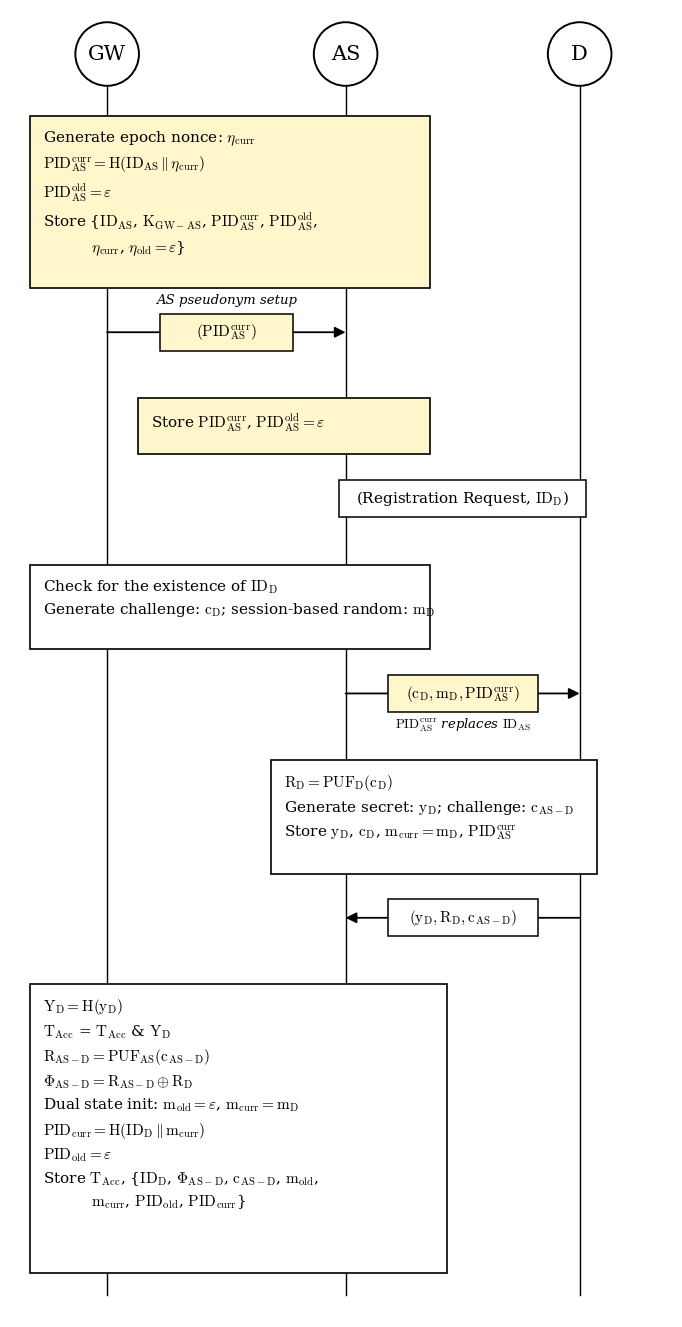
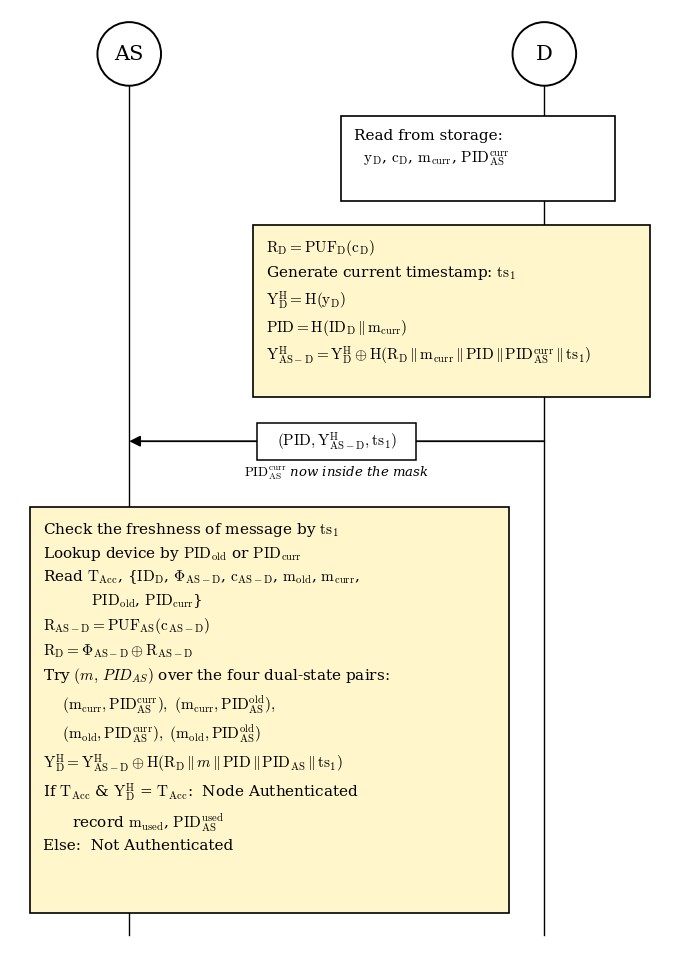
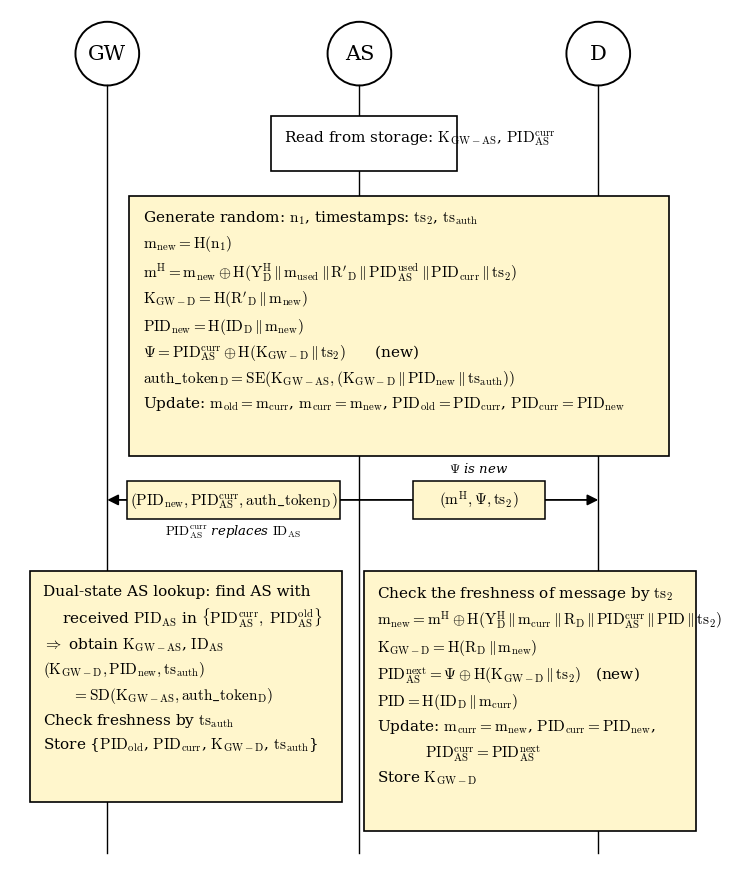
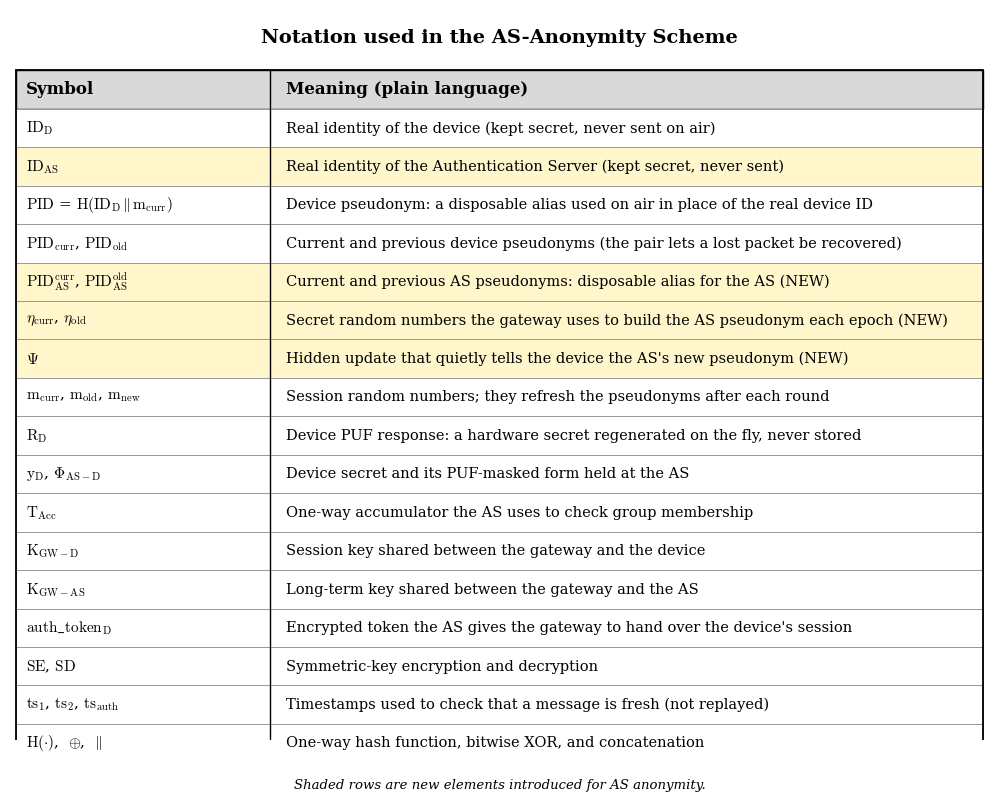

These charts were generated, in order, by the following Python code:
# -*- coding: utf-8 -*-
"""
Generate Visio-style sequence diagrams for the AS-Anonymity (Future Work)
scheme, matching the look of the existing scheme diagrams:
  - actor circles on top, vertical lifelines
  - white computation boxes attached to lifelines
  - labelled message arrows (white label box on the arrow)
  - upright serif text with proper subscripts/superscripts

Outputs (into this folder):
  fig_future_enrollment.png
  fig_future_auth.png
  fig_future_keyex.png
  fig_future_notation.png
"""

import matplotlib
matplotlib.use("Agg")
import matplotlib.pyplot as plt
from matplotlib.patches import Ellipse, Rectangle, FancyArrowPatch

plt.rcParams["font.family"] = "serif"
plt.rcParams["mathtext.fontset"] = "cm"
plt.rcParams["mathtext.rm"] = "serif"

# ---------- reusable LaTeX (mathtext) fragments -----------------------------
H      = r"\mathrm{H}"
IDD    = r"\mathrm{ID_D}"
IDAS   = r"\mathrm{ID_{AS}}"
RD     = r"\mathrm{R_D}"
RDp    = r"\mathrm{R'_D}"
RASD   = r"\mathrm{R_{AS-D}}"
PHIASD = r"\Phi_{\mathrm{AS-D}}"
PUFD   = r"\mathrm{PUF_D}"
PUFAS  = r"\mathrm{PUF_{AS}}"
yD     = r"\mathrm{y_D}"
YD     = r"\mathrm{Y_D}"
cD     = r"\mathrm{c_D}"
cASD   = r"\mathrm{c_{AS-D}}"
mD     = r"\mathrm{m_D}"
mcurr  = r"\mathrm{m_{curr}}"
mold   = r"\mathrm{m_{old}}"
mnew   = r"\mathrm{m_{new}}"
mused  = r"\mathrm{m_{used}}"
PID    = r"\mathrm{PID}"
PIDcurr= r"\mathrm{PID_{curr}}"
PIDold = r"\mathrm{PID_{old}}"
PIDnew = r"\mathrm{PID_{new}}"
TAcc   = r"\mathrm{T_{Acc}}"
YDH    = r"\mathrm{Y^{H}_D}"
YASDH  = r"\mathrm{Y^{H}_{AS-D}}"
mH     = r"\mathrm{m^{H}}"
KGWD   = r"\mathrm{K_{GW-D}}"
KGWAS  = r"\mathrm{K_{GW-AS}}"
ts1    = r"\mathrm{ts_1}"
ts2    = r"\mathrm{ts_2}"
tsa    = r"\mathrm{ts_{auth}}"
SE     = r"\mathrm{SE}"
SD     = r"\mathrm{SD}"
n1     = r"\mathrm{n_1}"
eps    = r"\varepsilon"
oxor   = r"\oplus"
PP     = r"\,\|\,"
AMP    = r"\ \&\ "
PIDASc = r"\mathrm{PID^{curr}_{AS}}"
PIDASo = r"\mathrm{PID^{old}_{AS}}"
PIDASn = r"\mathrm{PID^{next}_{AS}}"
PIDASu = r"\mathrm{PID^{used}_{AS}}"
etac   = r"\eta_{\mathrm{curr}}"
etao   = r"\eta_{\mathrm{old}}"
Psi    = r"\Psi"
atok   = r"\mathrm{auth\_token_D}"


def M(*parts):
    return "$" + "".join(parts) + "$"


# ---------- low-level drawing primitives ------------------------------------
LH   = 0.66      # line height (data units)
PAD  = 0.30      # box inner padding
GAP  = 0.55      # vertical gap between stacked elements
FS   = 11        # text font size
SCALE = 0.46     # inches per data unit (controls final pixel size)

NEW_FILL = "#fff6cc"  # pale yellow highlight for new/changed steps


class Diagram:
    def __init__(self, actors, width=14.0):
        # actors: dict name -> x
        self.actors = actors
        self.width = width
        self.ops = []          # deferred draw operations
        self.y = 0.0           # cursor (set after header)
        self.min_y = 0.0
        self.top = 0.0

    # --- layout helpers (compute y, store op) ---
    def box(self, x0, x1, lines, y_top=None, fill="white"):
        if y_top is None:
            y_top = self.y
        h = 2 * PAD + len(lines) * LH
        y_bot = y_top - h
        self.ops.append(("box", x0, x1, y_top, y_bot, lines, fill))
        self.min_y = min(self.min_y, y_bot)
        self.y = y_bot - GAP
        return y_bot

    def msg(self, src, dst, label, width, y=None, fill="white",
            note=None, note_below=None):
        if y is None:
            y = self.y - 0.45
        xs, xd = self.actors[src], self.actors[dst]
        self.ops.append(("msg", xs, xd, y, label, width, fill, note, note_below))
        self.min_y = min(self.min_y, y - 0.55)
        self.y = y - 1.5
        return y

    def gap(self, amt):
        self.y -= amt

    # --- render ---
    def render(self, fname, title=None):
        bottom = self.min_y - 0.7
        self.top = 0.0
        fig_h = (self.top - bottom + 2.0)
        fig = plt.figure(figsize=(self.width * SCALE, fig_h * SCALE))
        ax = fig.add_axes([0, 0, 1, 1])
        ax.set_xlim(-0.3, self.width + 0.3)
        ax.set_ylim(bottom - 0.3, 2.0)
        ax.set_aspect("equal")
        ax.axis("off")

        # actor circles + lifelines (drawn first, behind boxes)
        r = 0.72
        cy = 1.0
        for name, x in self.actors.items():
            ax.add_patch(Ellipse((x, cy), 2 * r, 2 * r,
                                  fill=False, lw=1.4, zorder=3))
            ax.text(x, cy, name, ha="center", va="center",
                    fontsize=15, zorder=4)
            ax.plot([x, x], [cy - r, bottom + 0.2], color="black",
                    lw=1.0, zorder=1)

        # deferred ops
        for op in self.ops:
            if op[0] == "box":
                _, x0, x1, yt, yb, lines, fill = op
                ax.add_patch(Rectangle((x0, yb), x1 - x0, yt - yb,
                                       facecolor=fill, edgecolor="black",
                                       lw=1.2, zorder=5))
                txt = "\n".join(lines)
                ax.text(x0 + PAD, yt - PAD, txt, ha="left", va="top",
                        fontsize=FS, zorder=6, linespacing=1.45)
            elif op[0] == "msg":
                _, xs, xd, y, label, w, fill, note, note_below = op
                # arrow
                arr = FancyArrowPatch((xs, y), (xd, y),
                                      arrowstyle="-|>", mutation_scale=16,
                                      lw=1.3, color="black", zorder=4,
                                      shrinkA=0, shrinkB=0)
                ax.add_patch(arr)
                # label box centred
                xc = (xs + xd) / 2.0
                ax.add_patch(Rectangle((xc - w / 2, y - 0.42), w, 0.84,
                                       facecolor=fill, edgecolor="black",
                                       lw=1.1, zorder=5))
                ax.text(xc, y, label, ha="center", va="center",
                        fontsize=FS, zorder=6)
                if note:
                    ax.text(xc, y + 0.72, note, ha="center", va="center",
                            fontsize=FS - 1.5, style="italic", zorder=6)
                if note_below:
                    ax.text(xc, y - 0.72, note_below, ha="center", va="center",
                            fontsize=FS - 1.5, style="italic", zorder=6)

        if title:
            ax.text(self.width / 2, 1.85, title, ha="center", va="center",
                    fontsize=13, fontweight="bold")

        fig.savefig(fname, dpi=200, bbox_inches="tight",
                    facecolor="white", pad_inches=0.12)
        plt.close(fig)
        print("wrote", fname)


# ===========================================================================
# DIAGRAM 1 — Modified Enrollment Phase  (GW, AS, D)
# ===========================================================================
def enrollment():
    d = Diagram({"GW": 1.9, "AS": 7.3, "D": 12.6}, width=14.4)
    d.y = -0.4

    # GW generates AS pseudonym (NEW)
    d.box(0.15, 9.2, [
        "Generate epoch nonce: " + M(etac),
        M(PIDASc, " = ", H, "(", IDAS, PP, etac, ")"),
        M(PIDASo, " = ", eps),
        "Store {" + M(IDAS) + ", " + M(KGWAS) + ", " + M(PIDASc) + ", "
            + M(PIDASo) + ",",
        "          " + M(etac) + ", " + M(etao, "=", eps) + "}",
    ], fill=NEW_FILL)

    # GW -> AS : AS pseudonym setup (NEW)
    d.msg("GW", "AS", M("(", PIDASc, ")"), width=3.0, fill=NEW_FILL,
          note="AS pseudonym setup")

    d.box(2.6, 9.2, [
        "Store " + M(PIDASc) + ", " + M(PIDASo, "=", eps),
    ], fill=NEW_FILL)

    # D -> AS : registration
    d.msg("D", "AS", "(Registration Request, " + M(IDD) + ")", width=5.6)

    d.box(0.15, 9.2, [
        "Check for the existence of " + M(IDD),
        "Generate challenge: " + M(cD) + "; session-based random: " + M(mD),
    ])

    # AS -> D : challenge + AS pseudonym (CHANGED: PID_AS^curr instead of ID_AS)
    d.msg("AS", "D", M("(", cD, ", ", mD, ", ", PIDASc, ")"), width=3.4,
          fill=NEW_FILL, note_below=r"$\mathrm{PID^{curr}_{AS}}$ replaces $\mathrm{ID_{AS}}$")

    d.box(5.6, 13.0, [
        M(RD, " = ", PUFD, "(", cD, ")"),
        "Generate secret: " + M(yD) + "; challenge: " + M(cASD),
        "Store " + M(yD) + ", " + M(cD) + ", " + M(mcurr, " = ", mD)
            + ", " + M(PIDASc),
    ])

    # D -> AS : commitments
    d.msg("D", "AS", M("(", yD, ", ", RD, ", ", cASD, ")"), width=3.4)

    d.box(0.15, 9.6, [
        M(YD, " = ", H, "(", yD, ")"),
        M(TAcc) + " = " + M(TAcc) + " & " + M(YD),
        M(RASD, " = ", PUFAS, "(", cASD, ")"),
        M(PHIASD, " = ", RASD, oxor, RD),
        "Dual state init: " + M(mold, "=", eps) + ", " + M(mcurr, " = ", mD),
        M(PIDcurr, " = ", H, "(", IDD, PP, mcurr, ")"),
        M(PIDold, " = ", eps),
        "Store " + M(TAcc) + ", {" + M(IDD) + ", " + M(PHIASD) + ", "
            + M(cASD) + ", " + M(mold) + ",",
        "          " + M(mcurr) + ", " + M(PIDold) + ", " + M(PIDcurr) + "}",
    ])

    d.render("fig_future_enrollment.png")


# ===========================================================================
# DIAGRAM 2 — Modified Authentication Phase  (AS, D)
# ===========================================================================
def authentication():
    d = Diagram({"AS": 2.4, "D": 11.8}, width=14.4)
    d.y = -0.4

    d.box(7.2, 13.4, [
        "Read from storage:",
        "  " + M(yD) + ", " + M(cD) + ", " + M(mcurr) + ", " + M(PIDASc),
    ])

    d.box(5.2, 14.2, [
        M(RD, " = ", PUFD, "(", cD, ")"),
        "Generate current timestamp: " + M(ts1),
        M(YDH, " = ", H, "(", yD, ")"),
        M(PID, " = ", H, "(", IDD, PP, mcurr, ")"),
        M(YASDH, " = ", YDH, oxor, H, "(", RD, PP, mcurr, PP, PID, PP,
          PIDASc, PP, ts1, ")"),
    ], fill=NEW_FILL)

    d.msg("D", "AS", M("(", PID, ", ", YASDH, ", ", ts1, ")"), width=3.6,
          note_below=r"$\mathrm{PID^{curr}_{AS}}$ now inside the mask")

    d.box(0.15, 11.0, [
        "Check the freshness of message by " + M(ts1),
        "Lookup device by " + M(PIDold) + " or " + M(PIDcurr),
        "Read " + M(TAcc) + ", {" + M(IDD) + ", " + M(PHIASD) + ", "
            + M(cASD) + ", " + M(mold) + ", " + M(mcurr) + ",",
        "          " + M(PIDold) + ", " + M(PIDcurr) + "}",
        M(RASD, " = ", PUFAS, "(", cASD, ")"),
        M(RD, " = ", PHIASD, oxor, RASD),
        "Try " + M(r"(m,\,PID_{AS})") + " over the four dual-state pairs:",
        "    " + M(r"(", mcurr, ",", PIDASc, r"),\ (", mcurr, ",", PIDASo, "),"),
        "    " + M(r"(", mold, ",", PIDASc, r"),\ (", mold, ",", PIDASo, ")"),
        M(YDH, " = ", YASDH, oxor, H, "(", RD, PP, r"m", PP, PID, PP,
          r"\mathrm{PID_{AS}}", PP, ts1, ")"),
        "If " + M(TAcc) + " & " + M(YDH) + " = " + M(TAcc) + ":  Node Authenticated",
        "      record " + M(mused) + ", " + M(PIDASu),
        "Else:  Not Authenticated",
    ], fill=NEW_FILL)

    d.render("fig_future_auth.png")


# ===========================================================================
# DIAGRAM 3 — Modified Key Exchange Phase  (GW, AS, D)
# ===========================================================================
def keyexchange():
    d = Diagram({"GW": 1.9, "AS": 7.6, "D": 13.0}, width=15.0)
    d.y = -0.4

    d.box(5.6, 9.8, [
        "Read from storage: " + M(KGWAS) + ", " + M(PIDASc),
    ])

    d.box(2.4, 14.6, [
        "Generate random: " + M(n1) + ", timestamps: " + M(ts2) + ", " + M(tsa),
        M(mnew, " = ", H, "(", n1, ")"),
        M(mH, " = ", mnew, oxor, H, "(", YDH, PP, mused, PP, RDp, PP,
          PIDASu, PP, PIDcurr, PP, ts2, ")"),
        M(KGWD, " = ", H, "(", RDp, PP, mnew, ")"),
        M(PIDnew, " = ", H, "(", IDD, PP, mnew, ")"),
        M(Psi, " = ", PIDASc, oxor, H, "(", KGWD, PP, ts2, ")")
            + "      (new)",
        M(atok, " = ", SE, "(", KGWAS, ", (", KGWD, PP, PIDnew, PP, tsa, "))"),
        "Update: " + M(mold, "=", mcurr) + ", " + M(mcurr, "=", mnew)
            + ", " + M(PIDold, "=", PIDcurr) + ", " + M(PIDcurr, "=", PIDnew),
    ], fill=NEW_FILL)

    # two messages branching from AS at the same level
    y_msg = d.y - 0.45
    d.msg("AS", "GW", M("(", PIDnew, ", ", PIDASc, ", ", atok, ")"),
          width=4.8, y=y_msg, fill=NEW_FILL,
          note_below=r"$\mathrm{PID^{curr}_{AS}}$ replaces $\mathrm{ID_{AS}}$")
    d.msg("AS", "D", M("(", mH, ", ", Psi, ", ", ts2, ")"),
          width=3.0, y=y_msg, fill=NEW_FILL, note=r"$\Psi$ is new")
    d.y = y_msg - 1.6

    # GW box (left) and D box (right) at the same starting y
    y_split = d.y
    gw_bot = d.box(0.15, 7.2, [
        "Dual-state AS lookup: find AS with",
        "    received " + M(r"\mathrm{PID_{AS}}") + " in "
            + M(r"\{", PIDASc, r",\ ", PIDASo, r"\}"),
        M(r"\Rightarrow") + " obtain " + M(KGWAS) + ", " + M(IDAS),
        M("(", KGWD, ", ", PIDnew, ", ", tsa, ")"),
        "      " + M("= ", SD, "(", KGWAS, ", ", atok, ")"),
        "Check freshness by " + M(tsa),
        "Store {" + M(PIDold) + ", " + M(PIDcurr) + ", " + M(KGWD)
            + ", " + M(tsa) + "}",
    ], y_top=y_split, fill=NEW_FILL)

    d.box(7.7, 15.2, [
        "Check the freshness of message by " + M(ts2),
        M(mnew, " = ", mH, oxor, H, "(", YDH, PP, mcurr, PP, RD, PP,
          PIDASc, PP, PID, PP, ts2, ")"),
        M(KGWD, " = ", H, "(", RD, PP, mnew, ")"),
        M(PIDASn, " = ", Psi, oxor, H, "(", KGWD, PP, ts2, ")")
            + "   (new)",
        M(PID, " = ", H, "(", IDD, PP, mcurr, ")"),
        "Update: " + M(mcurr, "=", mnew) + ", " + M(PIDcurr, "=", PIDnew) + ",",
        "          " + M(PIDASc, " = ", PIDASn),
        "Store " + M(KGWD),
    ], y_top=y_split, fill=NEW_FILL)

    d.render("fig_future_keyex.png")


# ===========================================================================
# DIAGRAM 4 — Notation Table (simple language)
# ===========================================================================
def notation():
    rows = [
        (M(IDD), "Real identity of the device (kept secret, never sent on air)", False),
        (M(IDAS), "Real identity of the Authentication Server (kept secret, never sent)", True),
        (M(PID) + " = " + M(H, "(", IDD, PP, mcurr, ")"),
         "Device pseudonym: a disposable alias used on air in place of the real device ID", False),
        (M(PIDcurr) + ", " + M(PIDold),
         "Current and previous device pseudonyms (the pair lets a lost packet be recovered)", False),
        (M(PIDASc) + ", " + M(PIDASo),
         "Current and previous AS pseudonyms: disposable alias for the AS (NEW)", True),
        (M(etac) + ", " + M(etao),
         "Secret random numbers the gateway uses to build the AS pseudonym each epoch (NEW)", True),
        (M(Psi),
         "Hidden update that quietly tells the device the AS's new pseudonym (NEW)", True),
        (M(mcurr) + ", " + M(mold) + ", " + M(mnew),
         "Session random numbers; they refresh the pseudonyms after each round", False),
        (M(RD),
         "Device PUF response: a hardware secret regenerated on the fly, never stored", False),
        (M(yD) + ", " + M(PHIASD),
         "Device secret and its PUF-masked form held at the AS", False),
        (M(TAcc),
         "One-way accumulator the AS uses to check group membership", False),
        (M(KGWD),
         "Session key shared between the gateway and the device", False),
        (M(KGWAS),
         "Long-term key shared between the gateway and the AS", False),
        (M(atok),
         "Encrypted token the AS gives the gateway to hand over the device's session", False),
        (M(SE) + ", " + M(SD),
         "Symmetric-key encryption and decryption", False),
        (M(ts1) + ", " + M(ts2) + ", " + M(tsa),
         "Timestamps used to check that a message is fresh (not replayed)", False),
        (M(H, r"(\cdot)") + ",  " + M(oxor) + ",  " + M(r"\|"),
         "One-way hash function, bitwise XOR, and concatenation", False),
    ]

    n = len(rows)
    row_h = 0.62
    fig_w = 15.8
    fig_h = (n + 2) * row_h
    fig = plt.figure(figsize=(fig_w * 0.62, fig_h * 0.62))
    ax = fig.add_axes([0, 0, 1, 1])
    ax.set_xlim(0, fig_w)
    ax.set_ylim(0, fig_h)
    ax.axis("off")

    x_sym = 0.25
    x_div = 4.2
    x_txt = 4.45
    top = fig_h - 0.3

    # title
    ax.text(fig_w / 2, top + 0.0, "Notation used in the AS-Anonymity Scheme",
            ha="center", va="top", fontsize=14, fontweight="bold")
    y = top - 0.8

    # header
    ax.add_patch(Rectangle((x_sym - 0.15, y - row_h + 0.12),
                           fig_w - 0.2, row_h,
                           facecolor="#d9d9d9", edgecolor="black", lw=1.0))
    ax.text(x_sym, y - row_h / 2 + 0.12, "Symbol", ha="left", va="center",
            fontsize=12, fontweight="bold")
    ax.text(x_txt, y - row_h / 2 + 0.12, "Meaning (plain language)",
            ha="left", va="center", fontsize=12, fontweight="bold")
    y -= row_h

    for sym, meaning, is_new in rows:
        fill = NEW_FILL if is_new else "white"
        ax.add_patch(Rectangle((x_sym - 0.15, y - row_h + 0.12),
                               fig_w - 0.2, row_h,
                               facecolor=fill, edgecolor="#999999", lw=0.7))
        ax.text(x_sym, y - row_h / 2 + 0.12, sym, ha="left", va="center",
                fontsize=11)
        ax.text(x_txt, y - row_h / 2 + 0.12, meaning, ha="left", va="center",
                fontsize=10.5)
        y -= row_h

    # outer border + vertical divider
    ax.add_patch(Rectangle((x_sym - 0.15, y + 0.12),
                           fig_w - 0.2, top - 0.8 - y,
                           facecolor="none", edgecolor="black", lw=1.3))
    ax.plot([x_div, x_div], [y + 0.12, top - 0.8 + 0.12],
            color="black", lw=1.0)

    ax.text(fig_w / 2, y - 0.15,
            "Shaded rows are new elements introduced for AS anonymity.",
            ha="center", va="top", fontsize=9.5, style="italic")

    fig.savefig("fig_future_notation.png", dpi=200, bbox_inches="tight",
                facecolor="white", pad_inches=0.15)
    plt.close(fig)
    print("wrote fig_future_notation.png")


if __name__ == "__main__":
    enrollment()
    authentication()
    keyexchange()
    notation()
